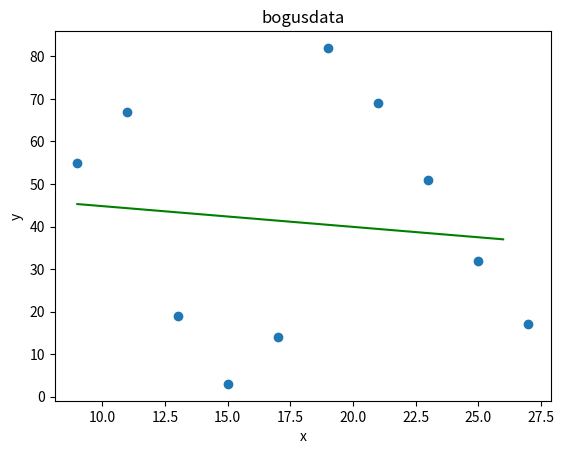

The script that saved this image:
import numpy as np
from matplotlib import pyplot as plt

bogusdata = [(9, 55), (11, 67), (13, 19), (15, 3), (17, 14), (19, 82), (21, 69), (23, 51), (25, 32), (27, 17)]

plt.scatter(list(map(list, zip(*bogusdata)))[0],list(map(list, zip(*bogusdata)))[1])

plt.xlabel("x")
plt.ylabel("y")
plt.title("bogusdata")

linear_model=np.polyfit(list(map(list, zip(*bogusdata)))[0],list(map(list, zip(*bogusdata)))[1],1)
linear_model_fn=np.poly1d(linear_model)
x_s=np.arange(min(list(map(list, zip(*bogusdata)))[0]),max(list(map(list, zip(*bogusdata)))[0]))
plt.plot(x_s,linear_model_fn(x_s),color="green")

plt.show()
